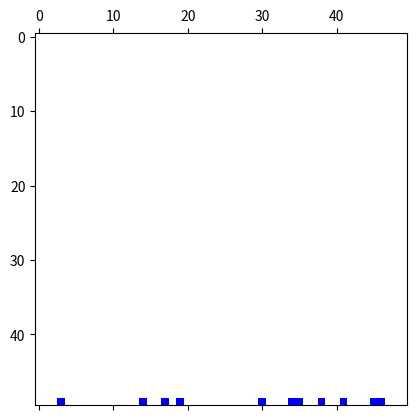

Write the Python code that produced this figure.
import random
import numpy as np
import matplotlib.pyplot as plt
from matplotlib.colors import ListedColormap


matrix = np.zeros((50, 50))

def conferirPrimeiraLinha():
    for i in matrix[0]:
        if i == 1:
            print("particula na primeira linha")
            return True

def simulacaoDLA():
    # Função para criar uma matriz 5x5 inicializada com zeros
    
    LinhaAtual = 0

    # Função para gerar uma partícula aleatória
    def gerarParticula():
        posicaoInicialDaParticula = np.random.randint(0, len(matrix[0]))
        matrix[0][posicaoInicialDaParticula] = 1
        print("particula gerada", matrix[0][posicaoInicialDaParticula])
        return posicaoInicialDaParticula

    PosicaoAtual = gerarParticula()

    # Função que move a partícula para baixo
    def moverParaBaixo(LinhaAtual, PosicaoAtual):
        matrix[LinhaAtual][PosicaoAtual] = 0
        if LinhaAtual + 1 > len(matrix) - 1:
            print("Partícula atingiu a última linha!")
            return PosicaoAtual, LinhaAtual
        if  matrix[LinhaAtual + 1][PosicaoAtual] == 1:
            matrix[LinhaAtual][PosicaoAtual] = 1
            print("colidiu")
            return LinhaAtual, PosicaoAtual, True  # Colisão ocorreu, encerra a simulação
        else:
            matrix[LinhaAtual + 1][PosicaoAtual] = 1
            print("moveu pra baixo")
            return PosicaoAtual, LinhaAtual + 1, False

    # Função que move a partícula para a esquerda
    def moverParaEsquerda(LinhaAtual, PosicaoAtual):
        matrix[LinhaAtual][PosicaoAtual] = 0
        if PosicaoAtual - 1 < 0:
            print("Atravessou pela esquerda")
            matrix[LinhaAtual][len(matrix[LinhaAtual]) - 1] = 1
            return len(matrix[LinhaAtual]) - 1, LinhaAtual, False
        if matrix[LinhaAtual][PosicaoAtual - 1] == 1:
            matrix[LinhaAtual][PosicaoAtual] = 1
            print("colidiu")
            return PosicaoAtual, LinhaAtual, True  # Colisão ocorreu, encerra a simulação
        else:
            matrix[LinhaAtual][PosicaoAtual - 1] = 1
            print("moveu pra esquerda")
            return PosicaoAtual - 1, LinhaAtual, False

    # Função que move a partícula para a direita
    def moverParaDireita(LinhaAtual, PosicaoAtual):
        matrix[LinhaAtual][PosicaoAtual] = 0
        if PosicaoAtual + 1 == len(matrix[LinhaAtual]):
            matrix[LinhaAtual][0] = 1
            print("Atravessou pela direita")
            return 0, LinhaAtual, False
        if matrix[LinhaAtual][PosicaoAtual + 1] == 1:
            matrix[LinhaAtual][PosicaoAtual] = 1
            print("colidiu")
            return PosicaoAtual, LinhaAtual, True  # Colisão ocorreu, encerra a simulação
        else:
            matrix[LinhaAtual][PosicaoAtual + 1] = 1
            print("moveu pra direita")
            return PosicaoAtual + 1, LinhaAtual, False

    # Função que decide para onde a partícula vai se mover
    def decidirDirecao(direcaoDaParticula):
        if direcaoDaParticula == 0:
            return moverParaBaixo(LinhaAtual, PosicaoAtual)
        if direcaoDaParticula == 1:
            return moverParaDireita(LinhaAtual, PosicaoAtual)
        if direcaoDaParticula == 2:
            return moverParaEsquerda(LinhaAtual, PosicaoAtual)

    while LinhaAtual < len(matrix) - 1:
        print(matrix)
        direcaoDaParticula = np.random.randint(0, 3)
        if direcaoDaParticula == 0:
            PosicaoAtual, LinhaAtual, colisao = moverParaBaixo(LinhaAtual, PosicaoAtual)
        else:
            PosicaoAtual, LinhaAtual, colisao = decidirDirecao(direcaoDaParticula)

        if colisao:
            print(matrix)
            return True  # Colisão ocorreu, encerra a simulação

    print(matrix)
    return False  # Simulação concluída sem colisão

#Executar a simulação
i = 0
while i < 11:
    if simulacaoDLA():
        print("Simulação encerrada devido à colisão.")
        if conferirPrimeiraLinha():
            break
        else:
            i = 0
    else:
        print("Simulação concluída sem colisão.")
    i += 1

cmapmine = ListedColormap(['w', 'b'], N=2)

plt.matshow(matrix, cmap=cmapmine, vmin=0, vmax=1)

plt.show()